Run: headless pygame with SDL's dummy video driver; simulated clock (each Clock.tick advances the game by its frame time, no real sleeping); random seed 0; keys injected as events and as key.get_pressed() state; no mouse input.
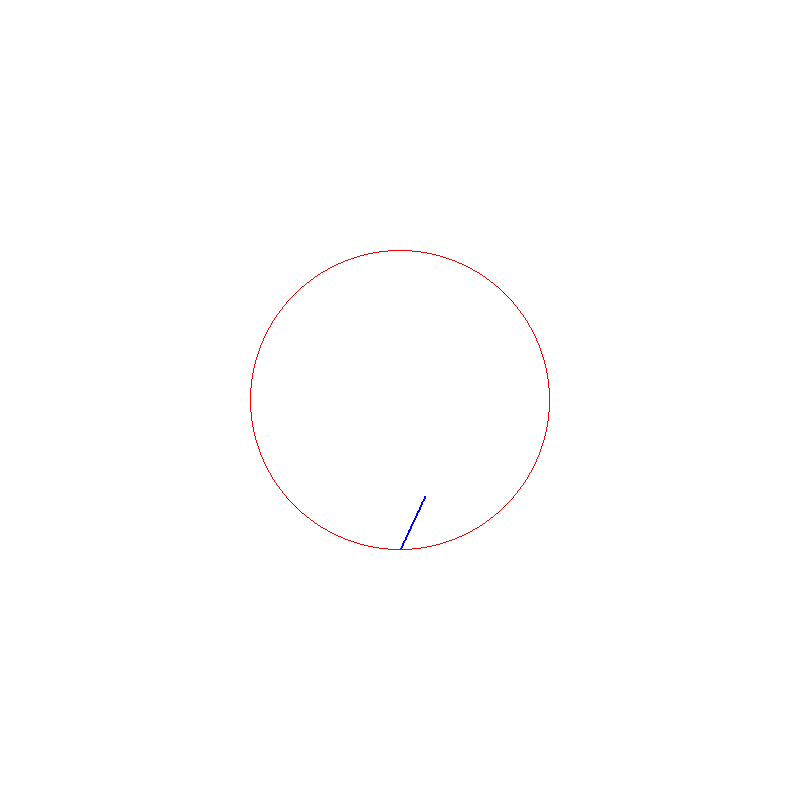
Frame 1 of 4 · flips 1–60 · no input
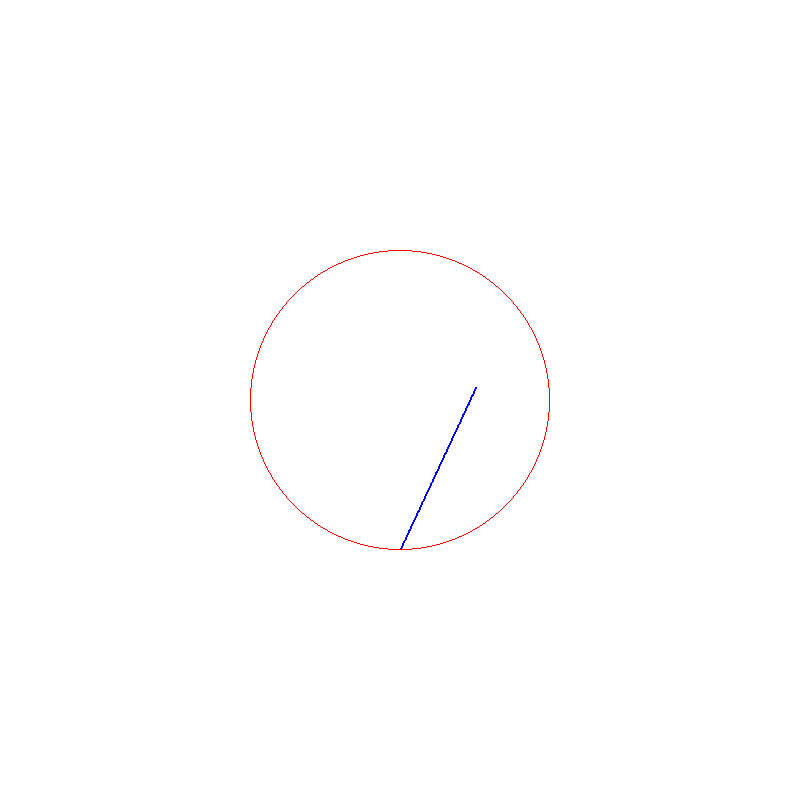
Frame 2 of 4 · flips 61–180 · tapped SPACE, RETURN · held RIGHT (→), D
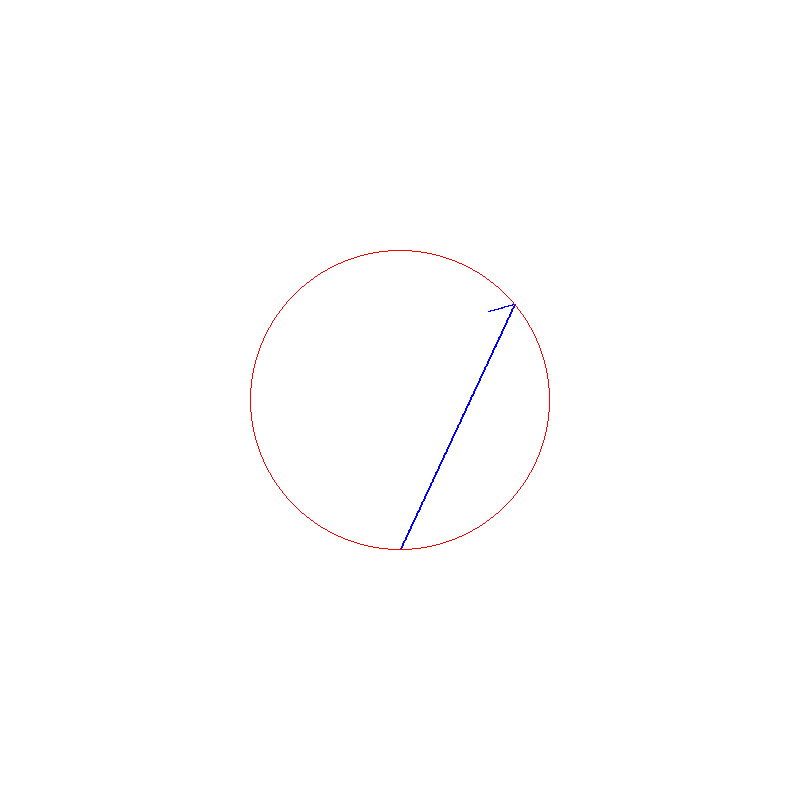
Frame 3 of 4 · flips 181–300 · held DOWN (↓), S
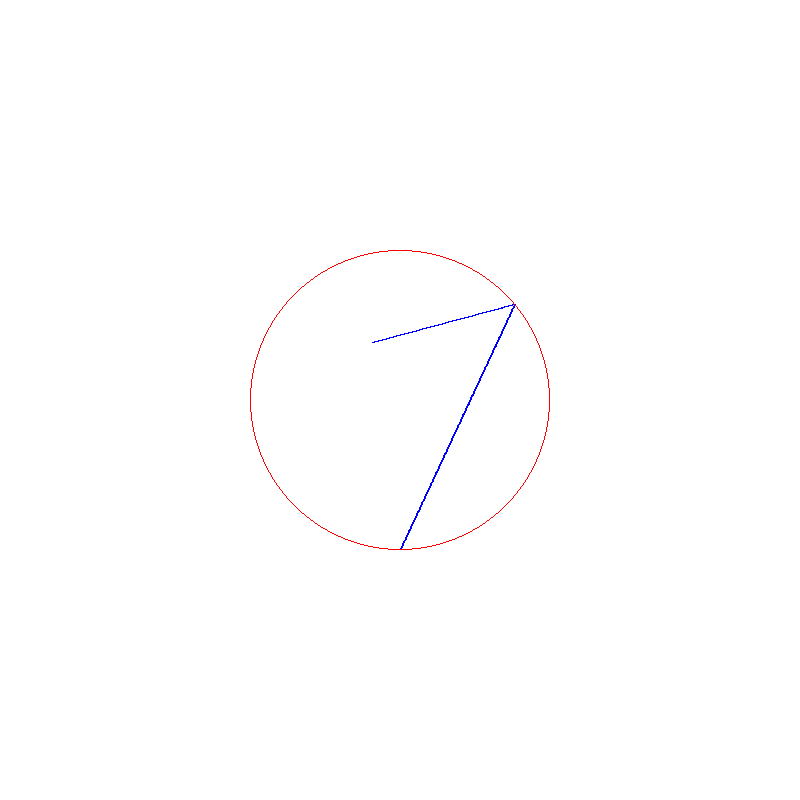
Frame 4 of 4 · flips 301–420 · held LEFT (←), A, UP (↑), W

The pygame program that drew these frames:

import math
import pygame
import pygame.draw

pygame.init()
size = 800
radius = 150
taille_fenetre = (size, size)
screen_surface = pygame.display.set_mode(taille_fenetre)
screen_surface.fill((255, 255, 255))
screen_surface.fill((255, 255, 255))
x_center, y_center = size / 2, size / 2


def quit_o(continuer):
    for event in pygame.event.get():
        if event.type == pygame.QUIT:
            continuer = False
        else:
            continuer = True
    return continuer


def changeangle(angle, teta):
    angle = angle + 180 - 2 * teta
    return angle


def angle_(x, y, angle):
    x_rad = (math.cos(math.radians(angle)))
    y_rad = (math.sin(math.radians(angle)))

    x = x + x_rad
    y = y - y_rad

    return x, y


def limit(x, y, angle):
    x_rad = (math.cos(math.radians(angle)))
    y_rad = (math.sin(math.radians(angle)))
    x = x + x_rad
    y = y - y_rad

    if math.sqrt((x_center - x) ** 2 + (y_center - y) ** 2) < radius:
        return True
    else:
        return False


def out(x, y, radius):
    if math.sqrt((x_center - x) ** 2 + (y_center - y) ** 2) == radius-2 and (x > x_start - 10 or x < x_start + 10):
        return True
    return False


continuer = True
x_start = x_center
y_start = y_center + radius
angle = 65
teta = 90 - angle
x, y = x_start, y_start

while continuer:
    continuer = quit_o(continuer)
    pygame.display.flip()
    valid = limit(x, y, angle)
    if valid:
        x, y = angle_(x, y, angle)
    else:
        angle = changeangle(angle, teta)
    if out(x, y, radius):
        continuer = False
    pygame.draw.circle(screen_surface, (255, 0, 0), (x_center, y_center), radius, width=1)
    pygame.draw.line(screen_surface, (0, 0, 255), (x, y), (x, y), 2)
